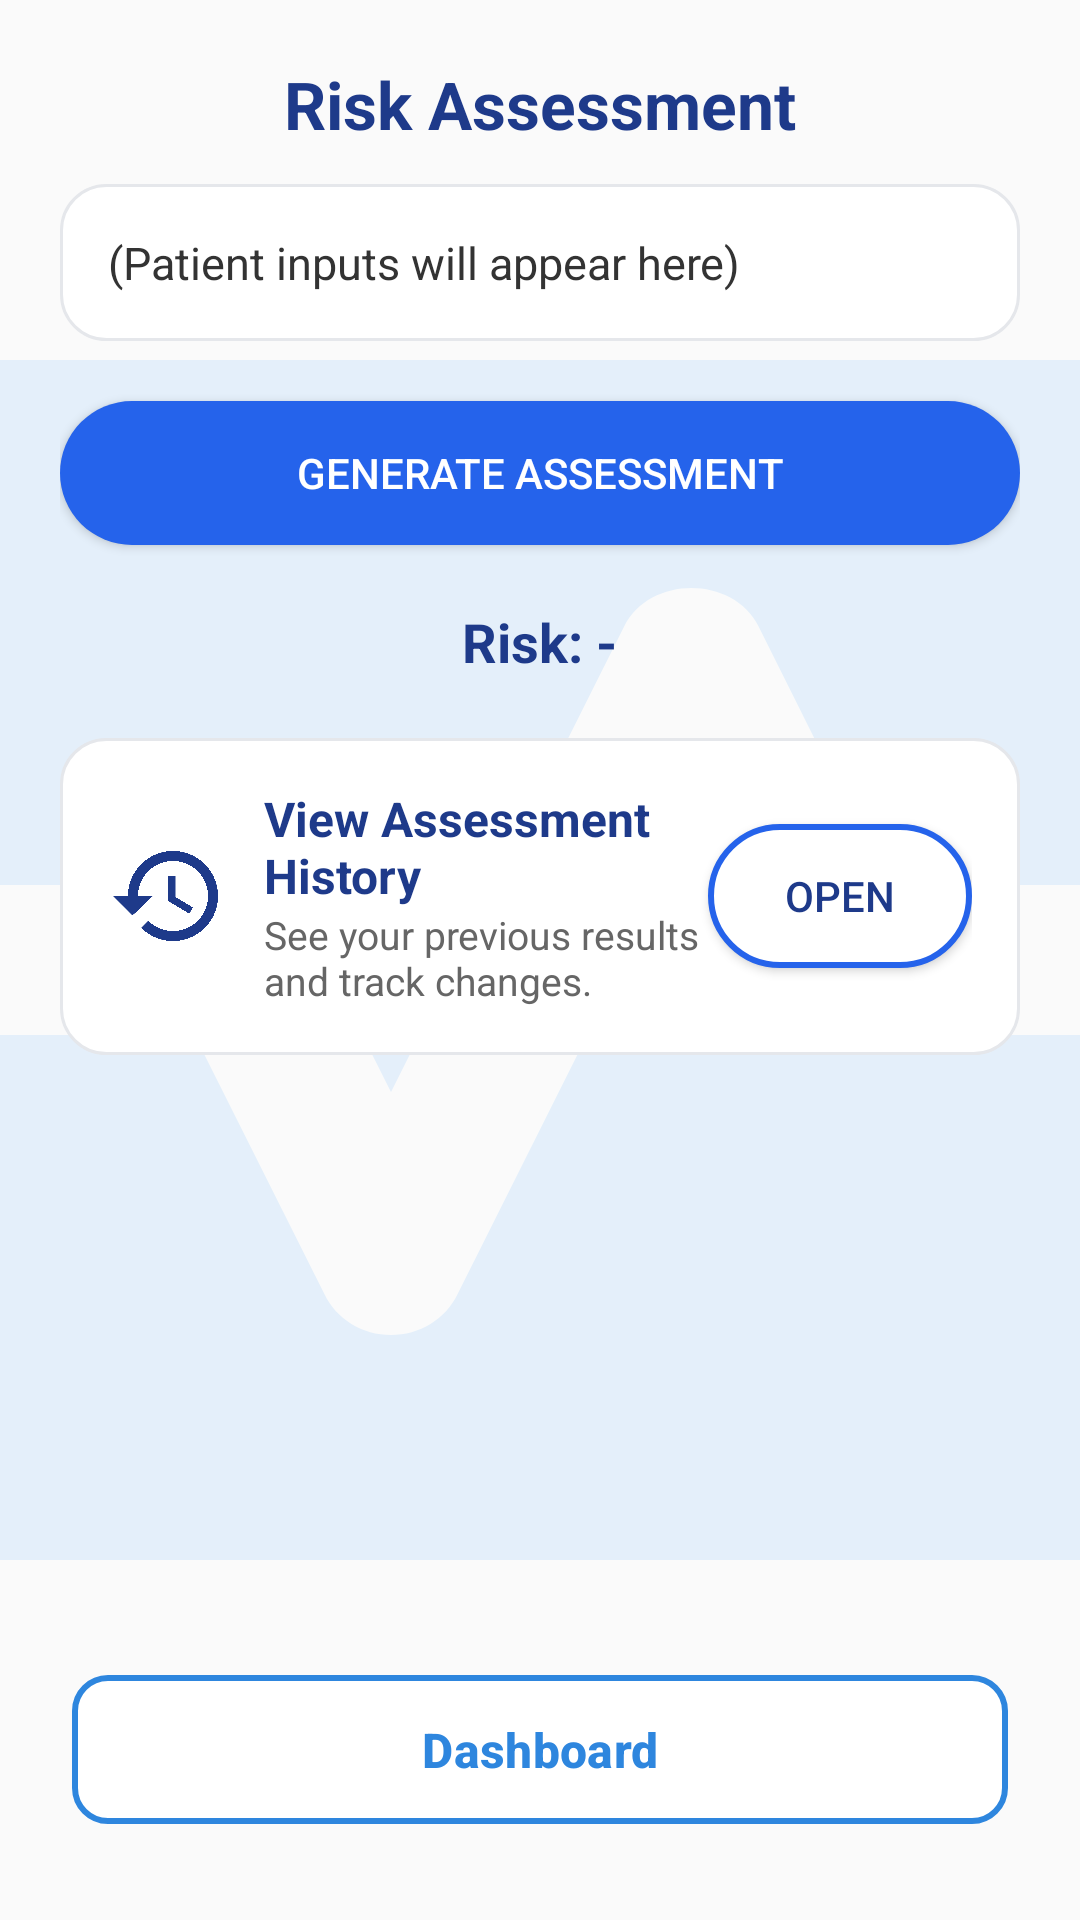

Write the Android layout XML for this screen, with the resource values it uses.
<!-- AndroidManifest.xml: application theme Theme.MyApplication_java -->
<!-- res/layout/activity_assessment.xml -->
<?xml version="1.0" encoding="utf-8"?>
<androidx.constraintlayout.widget.ConstraintLayout
    xmlns:android="http://schemas.android.com/apk/res/android"
    xmlns:app="http://schemas.android.com/apk/res-auto"
    xmlns:tools="http://schemas.android.com/tools"
    android:layout_width="match_parent"
    android:layout_height="match_parent"
    android:background="#FAFAFA"
    tools:context=".AssessmentActivity">

    
    <ImageView
        android:id="@+id/bgWatermarkAssessment"
        android:layout_width="600dp"
        android:layout_height="600dp"
        android:src="@drawable/baseline_monitor_heart_24"
        android:alpha="0.10"
        android:scaleType="centerCrop"
        app:layout_constraintTop_toTopOf="parent"
        app:layout_constraintBottom_toBottomOf="parent"
        app:layout_constraintStart_toStartOf="parent"
        app:layout_constraintEnd_toEndOf="parent"
        android:contentDescription="@string/heart_icon" />

    
    <ScrollView
        android:id="@+id/scrollViewAssessment"
        android:layout_width="0dp"
        android:layout_height="0dp"
        android:fillViewport="true"
        android:padding="20dp"
        app:layout_constraintTop_toTopOf="parent"
        app:layout_constraintBottom_toTopOf="@+id/btnDashboard"
        app:layout_constraintStart_toStartOf="parent"
        app:layout_constraintEnd_toEndOf="parent">

        <LinearLayout
            android:layout_width="match_parent"
            android:layout_height="wrap_content"
            android:orientation="vertical"
            android:gravity="center_horizontal">

            
            <TextView
                android:id="@+id/tvTitle"
                android:layout_width="wrap_content"
                android:layout_height="wrap_content"
                android:text="Risk Assessment"
                android:textSize="22sp"
                android:textStyle="bold"
                android:textColor="#1E3A8A"
                android:layout_marginBottom="12dp" />

            
            <TextView
                android:id="@+id/tvInputsPreview"
                android:layout_width="match_parent"
                android:layout_height="wrap_content"
                android:text="(Patient inputs will appear here)"
                android:textSize="15sp"
                android:textColor="#333333"
                android:background="@drawable/rounded_card"
                android:padding="16dp"
                android:layout_marginBottom="20dp" />

            
            <Button
                android:id="@+id/btnGenerateAssessment"
                android:layout_width="match_parent"
                android:layout_height="wrap_content"
                android:text="Generate Assessment"
                android:background="@drawable/rounded_button"
                android:textColor="#FFFFFF"
                android:padding="12dp"
                android:layout_marginBottom="20dp" />

            
            <TextView
                android:id="@+id/tvResult"
                android:layout_width="wrap_content"
                android:layout_height="wrap_content"
                android:text="Risk: -"
                android:textSize="18sp"
                android:textStyle="bold"
                android:textColor="#1E3A8A"
                android:layout_marginBottom="20dp" />

            
            <LinearLayout
                android:layout_width="match_parent"
                android:layout_height="wrap_content"
                android:orientation="horizontal"
                android:gravity="center_vertical"
                android:background="@drawable/rounded_card"
                android:padding="16dp"
                android:layout_marginBottom="20dp">

                <ImageView
                    android:layout_width="40dp"
                    android:layout_height="40dp"
                    android:src="@drawable/ic_history"
                    android:tint="#1E3A8A" />

                <LinearLayout
                    android:layout_width="0dp"
                    android:layout_height="wrap_content"
                    android:layout_weight="1"
                    android:orientation="vertical"
                    android:paddingStart="12dp">

                    <TextView
                        android:layout_width="wrap_content"
                        android:layout_height="wrap_content"
                        android:text="View Assessment History"
                        android:textColor="#1E3A8A"
                        android:textStyle="bold"
                        android:textSize="16sp" />

                    <TextView
                        android:layout_width="wrap_content"
                        android:layout_height="wrap_content"
                        android:text="See your previous results and track changes."
                        android:textColor="#666"
                        android:textSize="13sp" />
                </LinearLayout>

                <Button
                    android:id="@+id/btnViewHistory"
                    android:layout_width="wrap_content"
                    android:layout_height="wrap_content"
                    android:text="Open"
                    android:background="@drawable/rounded_button_outline"
                    android:textColor="#1E3A8A"
                    android:paddingLeft="16dp"
                    android:paddingRight="16dp" />
            </LinearLayout>

        </LinearLayout>
    </ScrollView>

    
    <com.google.android.material.button.MaterialButton
        android:id="@+id/btnDashboard"
        android:layout_width="0dp"
        android:layout_height="wrap_content"
        android:text="Dashboard"
        android:textAllCaps="false"
        android:textStyle="bold"
        android:textSize="16sp"
        android:textColor="#2E86DE"
        app:cornerRadius="12dp"
        app:strokeColor="#2E86DE"
        app:strokeWidth="2dp"
        app:backgroundTint="#FFFFFF"
        android:elevation="4dp"
        android:paddingVertical="14dp"
        android:layout_marginHorizontal="24dp"
        android:layout_marginBottom="28dp"
        app:layout_constraintBottom_toBottomOf="parent"
        app:layout_constraintStart_toStartOf="parent"
        app:layout_constraintEnd_toEndOf="parent" />

</androidx.constraintlayout.widget.ConstraintLayout>
<!-- resources referenced by this layout -->
<resources>
  <!-- drawable baseline_monitor_heart_24 (drawable) -->
  <vector xmlns:android="http://schemas.android.com/apk/res/android" android:alpha="0.9" android:height="24dp" android:tint="#007AFF" android:viewportHeight="24" android:viewportWidth="24" android:width="24dp">
        
      <path android:fillColor="@android:color/white" android:pathData="M15.11,12.45L14,10.24l-3.11,6.21C10.73,16.79 10.38,17 10,17s-0.73,-0.21 -0.89,-0.55L7.38,13H2v5c0,1.1 0.9,2 2,2h16c1.1,0 2,-0.9 2,-2v-5h-6C15.62,13 15.27,12.79 15.11,12.45z"/>
        
      <path android:fillColor="@android:color/white" android:pathData="M20,4H4C2.9,4 2,4.9 2,6v5h6c0.38,0 0.73,0.21 0.89,0.55L10,13.76l3.11,-6.21c0.34,-0.68 1.45,-0.68 1.79,0L16.62,11H22V6C22,4.9 21.1,4 20,4z"/>
      
  </vector>
  <!-- drawable ic_history (drawable) -->
  <vector xmlns:android="http://schemas.android.com/apk/res/android"
      android:width="24dp"
      android:height="24dp"
      android:viewportWidth="24"
      android:viewportHeight="24"
      android:tint="?attr/colorControlNormal">
    <path
        android:fillColor="@android:color/black"
        android:pathData="M13,3c-4.97,0 -9,4.03 -9,9H1l3.89,3.89L9,12H6c0,-3.87 3.13,-7 7,-7s7,3.13 7,7 -3.13,7 -7,7c-1.93,0 -3.68,-0.79 -4.94,-2.06l-1.42,1.42C8.27,19.99 10.51,21 13,21c4.97,0 9,-4.03 9,-9s-4.03,-9 -9,-9zM12,8v5l4.25,2.52 0.75,-1.23 -3.5,-2.07V8z"/>
  </vector>
  <!-- drawable rounded_button (drawable) -->
  <shape xmlns:android="http://schemas.android.com/apk/res/android" android:shape="rectangle">
      <solid android:color="#2563EB" />
      <corners android:radius="25dp" />
  </shape>
  <!-- drawable rounded_button_outline (drawable) -->
  <shape xmlns:android="http://schemas.android.com/apk/res/android" android:shape="rectangle">
      <solid android:color="#FFFFFF" />
      <stroke android:color="#2563EB" android:width="2dp" />
      <corners android:radius="25dp" />
  </shape>
  <!-- drawable rounded_card (drawable) -->
  <shape xmlns:android="http://schemas.android.com/apk/res/android" android:shape="rectangle">
      <solid android:color="#FFFFFF" />
      <corners android:radius="15dp" />
      <stroke android:color="#E5E7EB" android:width="1dp" />
  </shape>
  <string name="heart_icon">Heartbeat Icon</string>
  <style name="Theme.MyApplication_java" parent="Base.Theme.MyApplication_java" />
  <style name="Base.Theme.MyApplication_java" parent="Theme.Material3.Light.NoActionBar">
          
          
          <item name="colorPrimary">@color/blue</item>
          <item name="colorSecondary">@color/teal_700</item>
      </style>
  <color name="blue">#2196F3</color>
  <color name="teal_700">#018786</color>
</resources>
